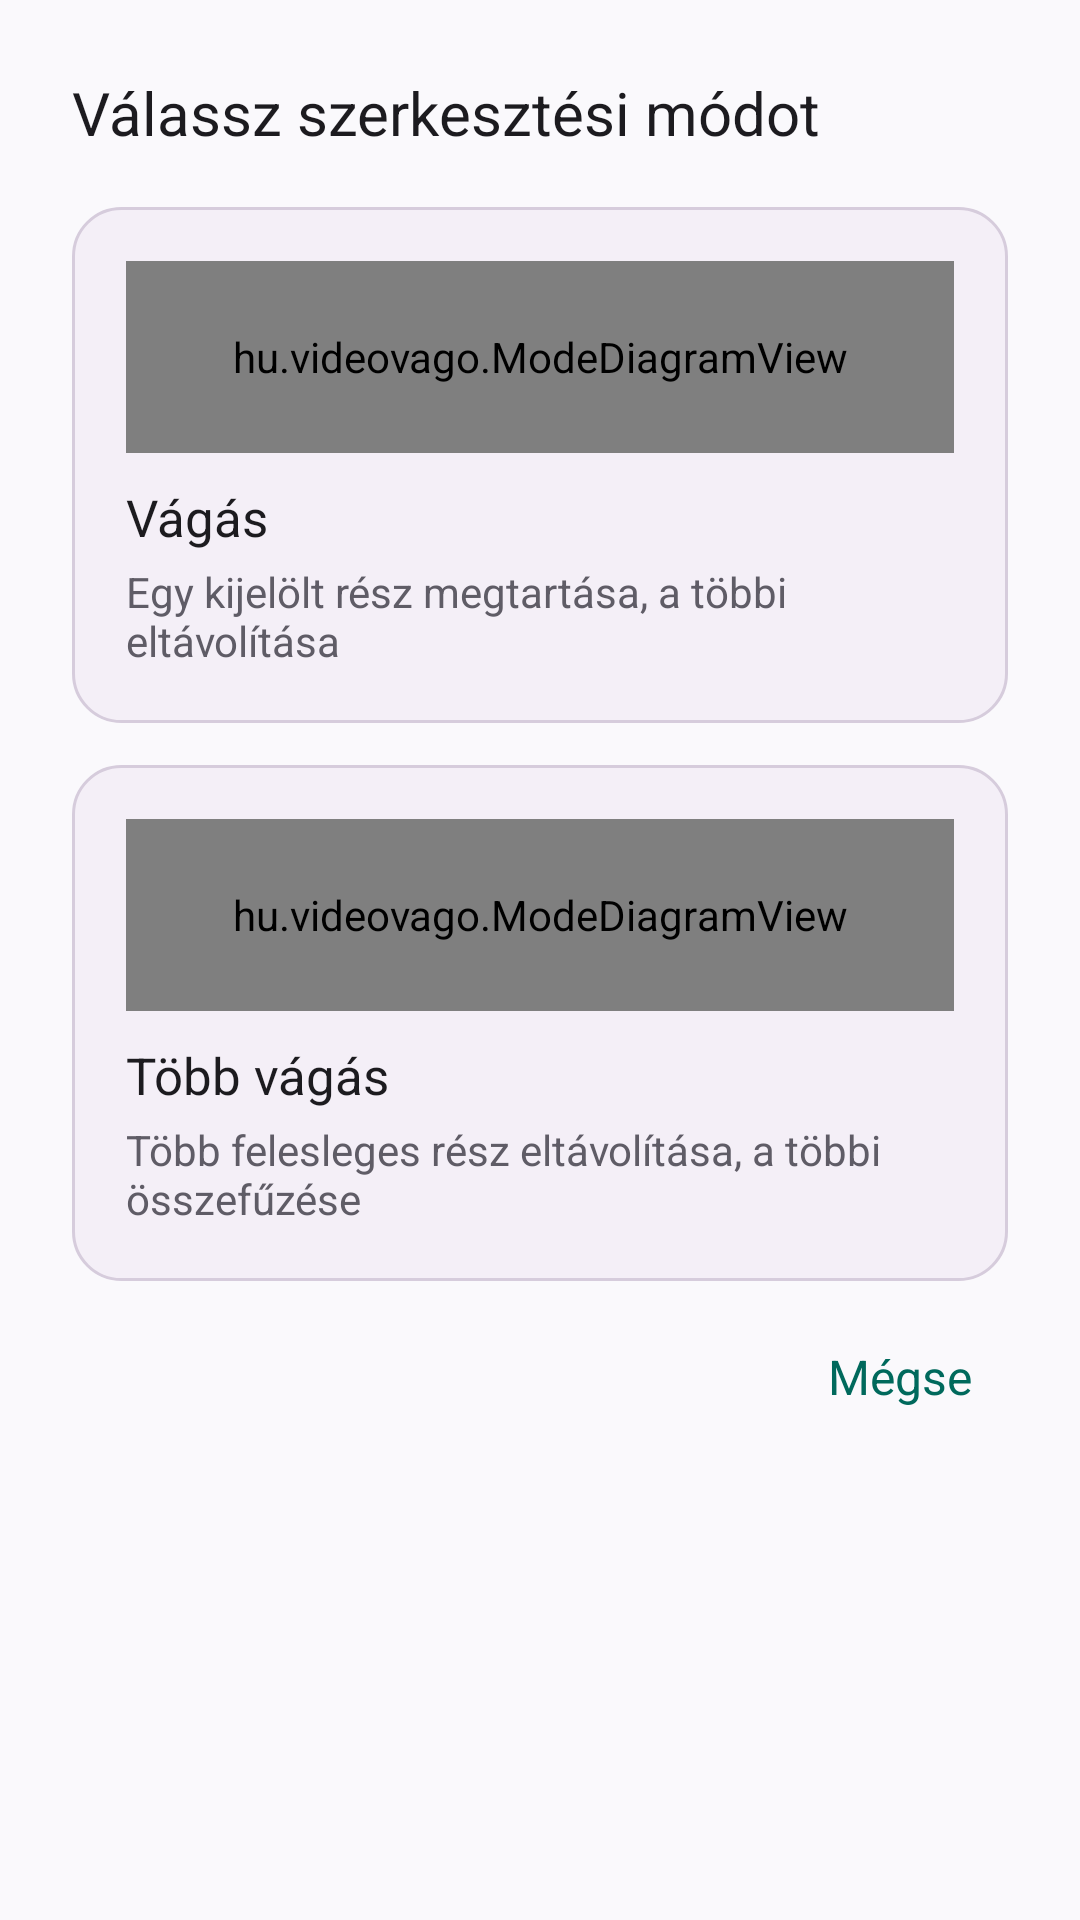

Reconstruct the res/layout file that produces this screen, plus the resources it refers to.
<!-- AndroidManifest.xml: application theme AppTheme -->
<!-- res/layout/dialog_mode.xml -->
<?xml version="1.0" encoding="utf-8"?>
<LinearLayout xmlns:android="http://schemas.android.com/apk/res/android"
    android:layout_width="match_parent"
    android:layout_height="wrap_content"
    android:orientation="vertical"
    android:paddingStart="24dp"
    android:paddingTop="24dp"
    android:paddingEnd="24dp"
    android:paddingBottom="8dp">

    <TextView
        android:layout_width="wrap_content"
        android:layout_height="wrap_content"
        android:text="Válassz szerkesztési módot"
        android:textColor="@color/text"
        android:textSize="20sp" />

    <LinearLayout
        android:id="@+id/cardTrim"
        android:layout_width="match_parent"
        android:layout_height="wrap_content"
        android:layout_marginTop="18dp"
        android:background="@drawable/bg_card"
        android:clickable="true"
        android:focusable="true"
        android:orientation="vertical"
        android:padding="18dp">

        <hu.videovago.ModeDiagramView
            android:id="@+id/diagTrim"
            android:layout_width="match_parent"
            android:layout_height="64dp" />

        <TextView
            android:layout_width="wrap_content"
            android:layout_height="wrap_content"
            android:layout_marginTop="10dp"
            android:text="Vágás"
            android:textColor="@color/text"
            android:textSize="17sp" />

        <TextView
            android:layout_width="wrap_content"
            android:layout_height="wrap_content"
            android:layout_marginTop="4dp"
            android:text="Egy kijelölt rész megtartása, a többi eltávolítása"
            android:textColor="@color/muted"
            android:textSize="14sp" />
    </LinearLayout>

    <LinearLayout
        android:id="@+id/cardMulti"
        android:layout_width="match_parent"
        android:layout_height="wrap_content"
        android:layout_marginTop="14dp"
        android:background="@drawable/bg_card"
        android:clickable="true"
        android:focusable="true"
        android:orientation="vertical"
        android:padding="18dp">

        <hu.videovago.ModeDiagramView
            android:id="@+id/diagMulti"
            android:layout_width="match_parent"
            android:layout_height="64dp" />

        <TextView
            android:layout_width="wrap_content"
            android:layout_height="wrap_content"
            android:layout_marginTop="10dp"
            android:text="Több vágás"
            android:textColor="@color/text"
            android:textSize="17sp" />

        <TextView
            android:layout_width="wrap_content"
            android:layout_height="wrap_content"
            android:layout_marginTop="4dp"
            android:text="Több felesleges rész eltávolítása, a többi összefűzése"
            android:textColor="@color/muted"
            android:textSize="14sp" />
    </LinearLayout>

    <TextView
        android:id="@+id/btnModeCancel"
        android:layout_width="wrap_content"
        android:layout_height="48dp"
        android:layout_gravity="end"
        android:layout_marginTop="8dp"
        android:background="?android:attr/selectableItemBackground"
        android:gravity="center"
        android:paddingStart="12dp"
        android:paddingEnd="12dp"
        android:text="Mégse"
        android:textColor="@color/teal"
        android:textSize="16sp" />
</LinearLayout>
<!-- resources referenced by this layout -->
<resources>
  <color name="muted">#5F5C66</color>
  <color name="teal">#00695C</color>
  <color name="text">#1C1B1F</color>
  <!-- drawable bg_card (drawable) -->
  <?xml version="1.0" encoding="utf-8"?>
  <ripple xmlns:android="http://schemas.android.com/apk/res/android" android:color="#22004D40">
      <item>
          <shape android:shape="rectangle">
              <solid android:color="@color/card" />
              <stroke android:width="1dp" android:color="@color/card_stroke" />
              <corners android:radius="16dp" />
          </shape>
      </item>
  </ripple>
  <style name="AppTheme" parent="android:Theme.Material.Light.NoActionBar">
          <item name="android:colorAccent">@color/teal</item>
          <item name="android:colorPrimary">@color/teal_dark</item>
          <item name="android:colorPrimaryDark">@color/teal_dark</item>
          <item name="android:colorControlActivated">@color/teal</item>
          <item name="android:statusBarColor">@color/teal_dark</item>
          <item name="android:navigationBarColor">@color/bg</item>
          <item name="android:windowLightNavigationBar">true</item>
          <item name="android:windowBackground">@color/bg</item>
          <item name="android:textColorPrimary">@color/text</item>
          <item name="android:textColorSecondary">@color/muted</item>
          <item name="android:alertDialogTheme">@style/DialogTheme</item>
      </style>
  <color name="card">#F4EFF7</color>
  <color name="card_stroke">#D6CCDC</color>
  <color name="teal_dark">#004D40</color>
  <color name="bg">#FAF9FC</color>
  <style name="DialogTheme" parent="android:Theme.Material.Light.Dialog.Alert">
          <item name="android:colorAccent">@color/teal</item>
          <item name="android:windowBackground">@drawable/bg_dialog</item>
      </style>
  <!-- drawable bg_dialog (drawable) -->
  <?xml version="1.0" encoding="utf-8"?>
  <inset xmlns:android="http://schemas.android.com/apk/res/android" android:inset="16dp">
      <shape android:shape="rectangle">
          <solid android:color="@color/dialog" />
          <corners android:radius="28dp" />
      </shape>
  </inset>
  <color name="dialog">#E9E7EF</color>
</resources>
